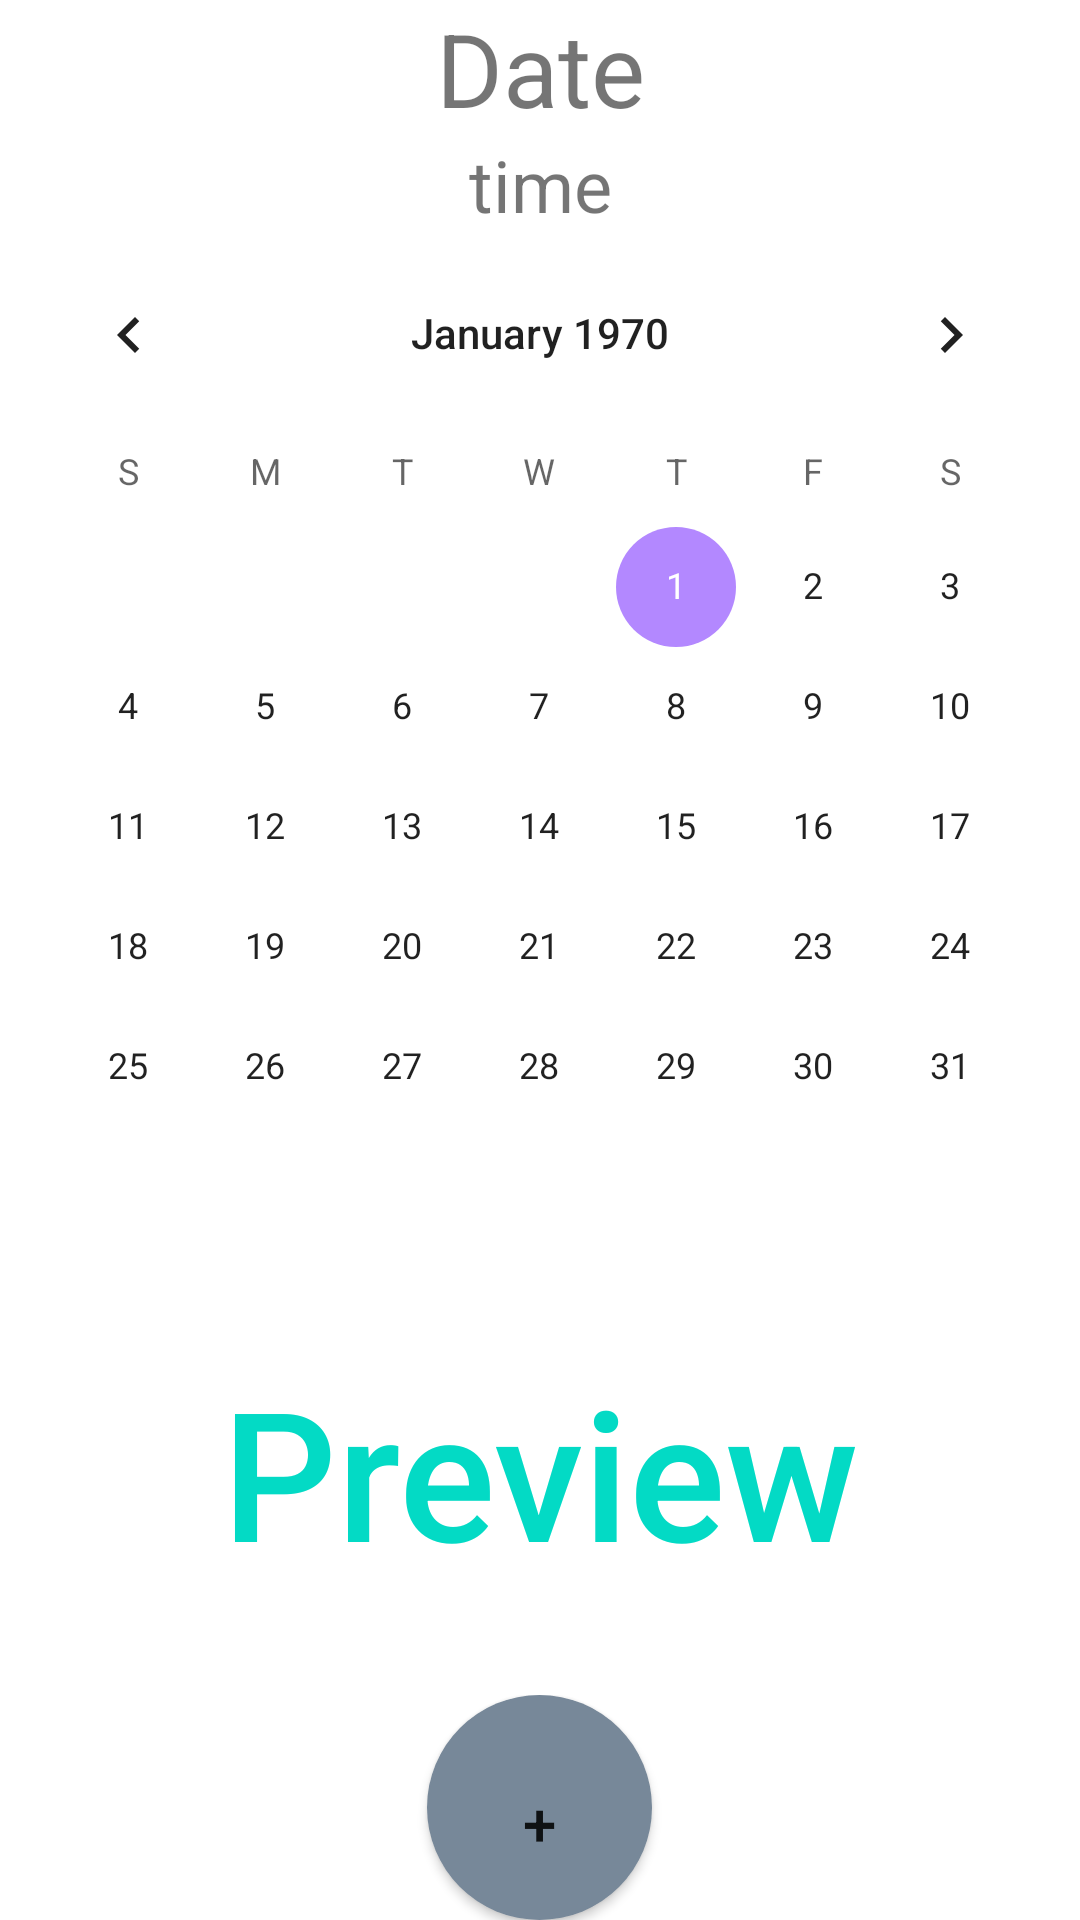

Produce the Android XML layout that renders to this screen, including the resource entries it uses.
<!-- AndroidManifest.xml: application theme Theme.FinalProject -->
<!-- res/layout/activity_main2.xml -->
<?xml version="1.0" encoding="utf-8"?>
<androidx.constraintlayout.widget.ConstraintLayout xmlns:android="http://schemas.android.com/apk/res/android"
    xmlns:app="http://schemas.android.com/apk/res-auto"
    xmlns:tools="http://schemas.android.com/tools"
    android:layout_width="match_parent"
    android:layout_height="match_parent"
    tools:context=".MainActivity2">

    <LinearLayout
        android:layout_width="match_parent"
        android:layout_height="match_parent"
        android:orientation="vertical">


        <TextView
            android:id="@+id/date_time"
            android:layout_width="match_parent"
            android:layout_height="wrap_content"
            android:gravity="center"
            android:text="Date"
            android:textSize="34sp" />

        <TextView
            android:id="@+id/clock_time"
            android:layout_width="match_parent"
            android:layout_height="wrap_content"
            android:gravity="center"
            android:text="time"
            android:textSize="24sp" />

        <CalendarView
            android:id="@+id/calendarView"
            android:layout_width="match_parent"
            android:layout_height="wrap_content" />

        <TextView
            android:id="@+id/preview"
            android:layout_width="match_parent"
            android:layout_height="0dp"
            android:layout_weight="1"
            android:fontFamily="sans-serif-medium"
            android:gravity="center"
            android:text="Preview"
            android:textColor="@color/teal_200"
            android:textSize="60sp" />

        <LinearLayout
            android:layout_width="match_parent"
            android:layout_height="wrap_content"
            android:layout_alignParentBottom="true"
            android:layout_gravity="center"
            android:gravity="bottom|center"
            android:orientation="horizontal"
            android:visibility="visible">

            <Button
                android:id="@+id/button"
                android:layout_width="75dp"
                android:layout_height="75dp"
                android:layout_centerInParent="false"
                android:background="@drawable/btn_shape_circle"
                android:onClick="createDiary"
                android:text="@string/plus"
                android:textSize="20sp" />

        </LinearLayout>

    </LinearLayout>

</androidx.constraintlayout.widget.ConstraintLayout>
<!-- resources referenced by this layout -->
<resources>
  <color name="teal_200">#FF03DAC5</color>
  <!-- drawable btn_shape_circle (drawable) -->
  <?xml version="1.0" encoding="utf-8"?>
  <shape xmlns:android="http://schemas.android.com/apk/res/android"
      android:shape="oval">
  
      <solid android:color="#778899" />
  
      <corners android:radius="360dip" />
  
      <padding
          android:left="10dp"
          android:right="10dp"
          android:top="10dp" />
  
  </shape>
  <string name="plus">+</string>
  <style name="Theme.FinalProject" parent="Theme.MaterialComponents.DayNight.DarkActionBar">
          
          <item name="colorPrimary">#B388FF</item>
          <item name="colorPrimaryVariant">#778899</item>
          <item name="colorOnPrimary">@color/white</item>
          
          <item name="colorSecondary">#B388FF</item>
          <item name="colorSecondaryVariant">@color/teal_700</item>
          <item name="colorOnSecondary">@color/black</item>
          
          <item name="android:statusBarColor" tools:targetApi="l">?attr/colorPrimaryVariant</item>
          
      </style>
  <color name="white">#FFFFFFFF</color>
  <color name="teal_700">#FF018786</color>
  <color name="black">#FF000000</color>
</resources>
